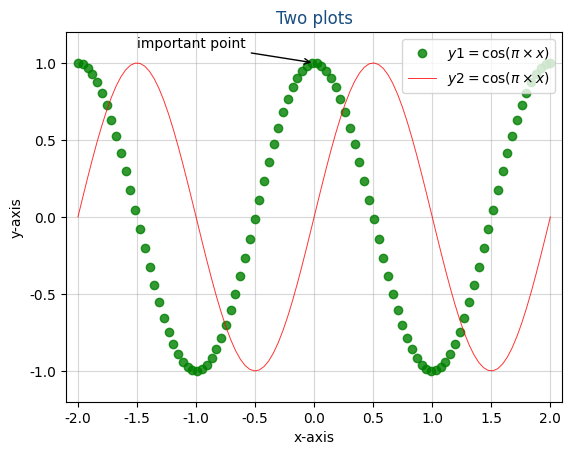

The matplotlib source for this figure:
# encoding: utf-8

# !/usr/bin/env python

'''

[redacted]

@contact:[email redacted]

@file: nyplt_sec.py

@time: 2018/5/29 20:00

@desc:
'''

import numpy as np
import matplotlib.pyplot as plt

import matplotlib as mpl
#显示中文不乱码
mpl.rcParams['font.sans-serif'] = ['Microsoft YaHei']
mpl.rcParams['axes.unicode_minus'] = False

x = np.linspace(-2, 2, 100)
y1 = np.cos(np.pi * x)
y2 = np.sin(np.pi*x)

plt.plot(x, y1, 'go',label=r"$y1=\cos(\pi \times x)$",alpha=0.8,linewidth=0.7)
plt.plot(x, y2, 'r-',label=r"$y2=\cos(\pi \times x)$",alpha=0.8,linewidth=0.7)

plt.annotate("important point",(0,1),xytext=(-1.5,1.1),arrowprops=dict(arrowstyle='->'))

plt.xlabel('x-axis')
plt.ylabel('y-axis')

plt.axis([-2.1,2.1,-1.2,1.2])

plt.legend()
plt.grid(alpha = 0.5)
plt.title("Two plots",color=(0.1,0.3,0.5))
plt.show()
